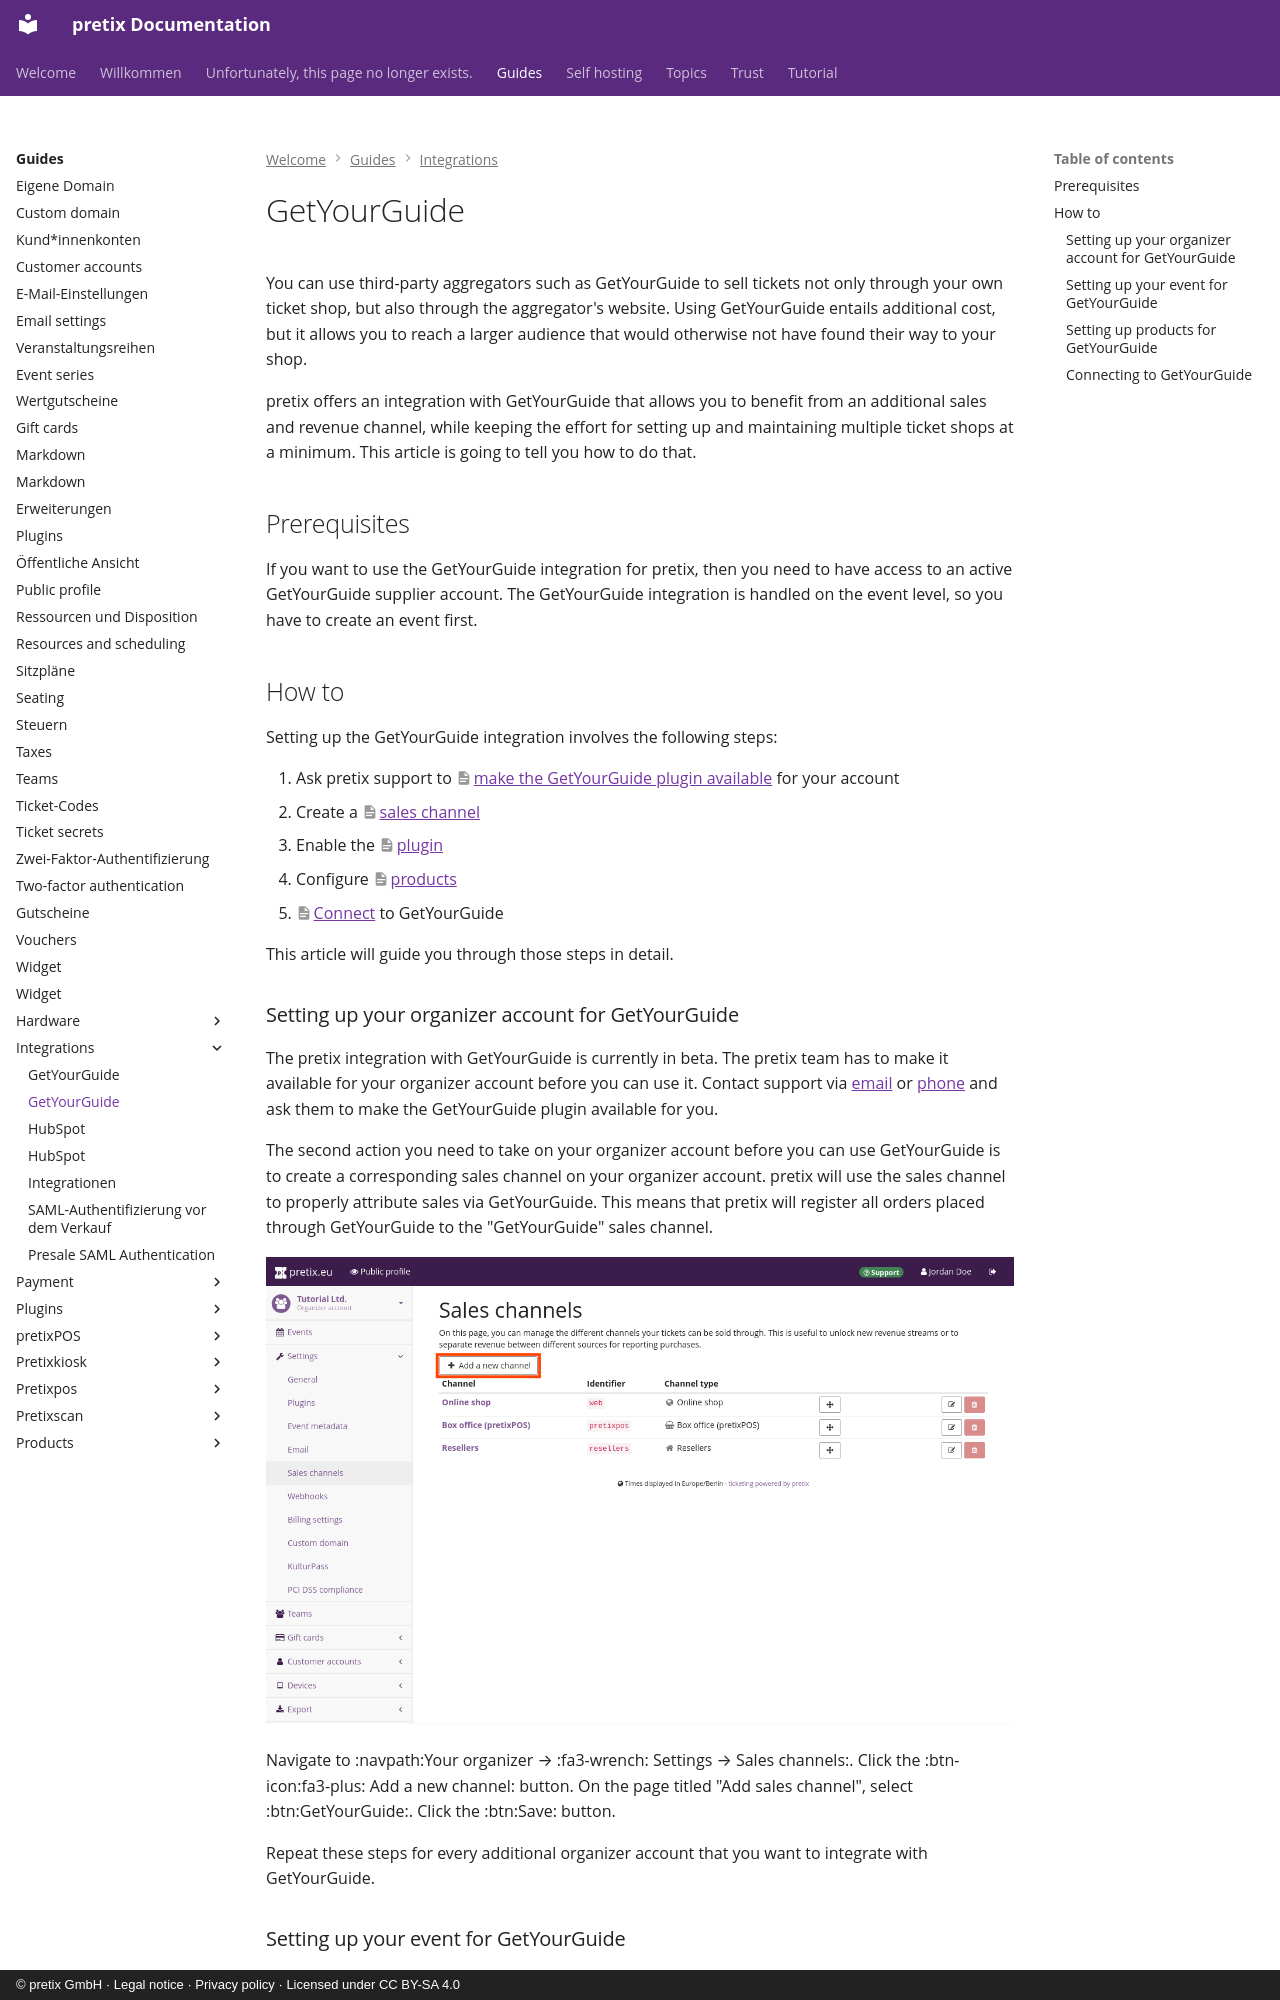

repository: pretix/pretix-docs · page: guides/integrations/getyourguide/index.html · generator: mkdocs · copyright: © pretix GmbH · Legal notice · Privacy policy · Licensed under CC BY-SA 4.0

# GetYourGuide

You can use third-party aggregators such as GetYourGuide to sell tickets not only through your own ticket shop, but also through the aggregator's website.
Using GetYourGuide entails additional cost, but it allows you to reach a larger audience that would otherwise not have found their way to your shop.

pretix offers an integration with GetYourGuide that allows you to benefit from an additional sales and revenue channel, while keeping the effort for setting up and maintaining multiple ticket shops at a minimum.
This article is going to tell you how to do that.

## Prerequisites

If you want to use the GetYourGuide integration for pretix, then you need to have access to an active GetYourGuide supplier account.
The GetYourGuide integration is handled on the event level, so you have to create an event first.

## How to

Setting up the GetYourGuide integration involves the following steps:

 1. Ask pretix support to [make the GetYourGuide plugin available](getyourguide.md#setting-up-your-organizer-account-for-getyourguide) for your account
 2. Create a [sales channel](getyourguide.md#setting-up-your-organizer-account-for-getyourguide)
 3. Enable the [plugin](getyourguide.md#setting-up-your-event-for-getyourguide)
 4. Configure [products](getyourguide.md#setting-up-products-for-getyourguide)
 5. [Connect](getyourguide.md#connecting-to-getyourguide) to GetYourGuide

This article will guide you through those steps in detail.

### Setting up your organizer account for GetYourGuide

The pretix integration with GetYourGuide is currently in beta.
The pretix team has to make it available for your organizer account before you can use it.
Contact support via [email](mailto:support@pretix.eu) or [phone](tel:+4962213217750) and ask them to make the GetYourGuide plugin available for you.

The second action you need to take on your organizer account before you can use GetYourGuide is to create a corresponding sales channel on your organizer account.
pretix will use the sales channel to properly attribute sales via GetYourGuide.
This means that pretix will register all orders placed through GetYourGuide to the "GetYourGuide" sales channel.

![Page titled 'Sales channels', listing the existing sales channels 'Online shop', 'Box office (pretixPOS)' and 'Resellers'. A button labeled 'Add a new channel' is highlighted.](../../assets/screens/getyourguide/sales-channels.png)

Navigate to :navpath:Your organizer → :fa3-wrench: Settings → Sales channels:.
Click the :btn-icon:fa3-plus: Add a new channel: button.
On the page titled "Add sales channel", select :btn:GetYourGuide:.
Click the :btn:Save: button.

Repeat these steps for every additional organizer account that you want to integrate with GetYourGuide.
